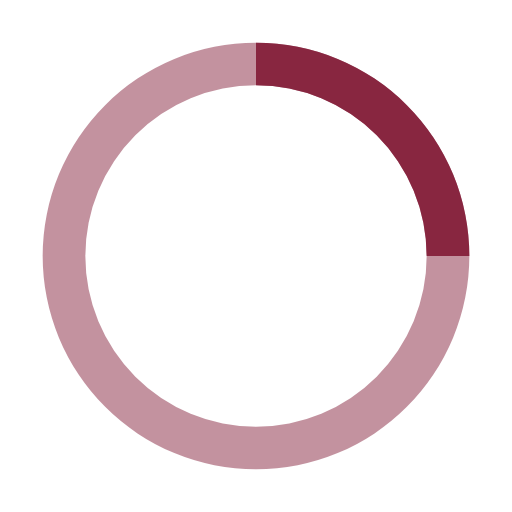
t = 0.00 s
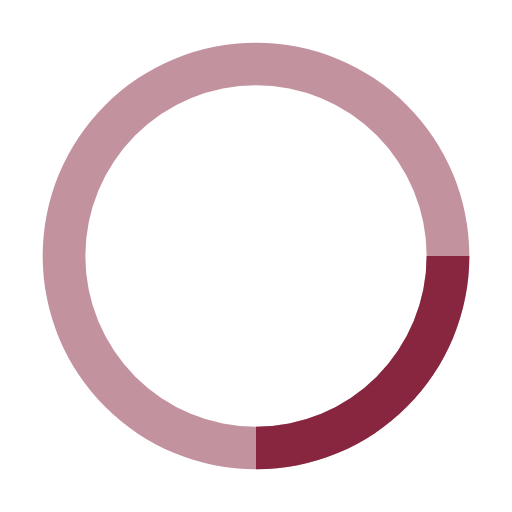
t = 0.25 s
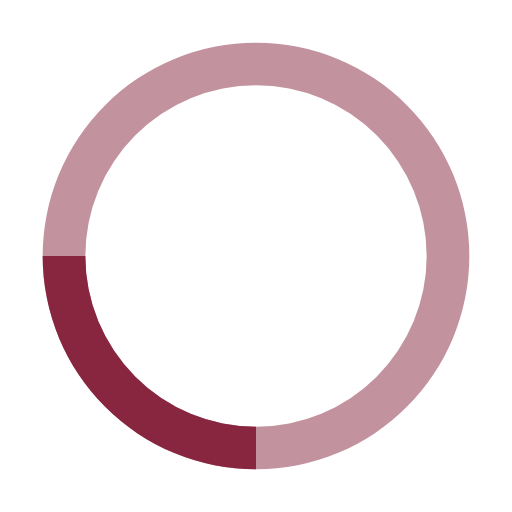
t = 0.50 s
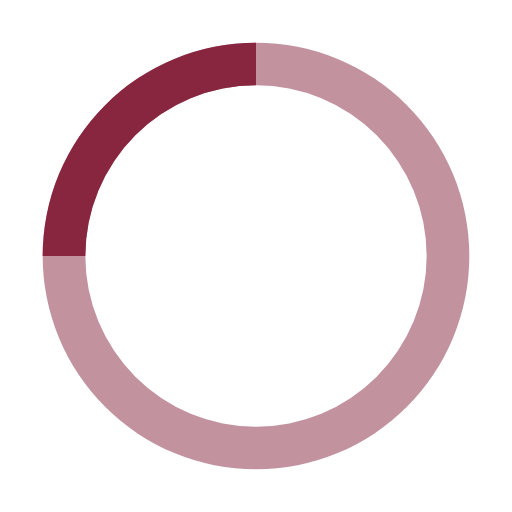
t = 0.75 s

The animated SVG that drew these frames (rendered in a browser with its animation timeline set to each time). Animation: 1 SMIL element (animateTransform=1); one cycle of 1.00 s, repeats indefinitely.

<svg xmlns="http://www.w3.org/2000/svg" width="128" height="128" viewBox="0 0 24 24"><path fill="#882640" d="M12 2A10 10 0 1 0 22 12A10 10 0 0 0 12 2Zm0 18a8 8 0 1 1 8-8A8 8 0 0 1 12 20Z" opacity=".5"/><path fill="#882640" d="M20 12h2A10 10 0 0 0 12 2V4A8 8 0 0 1 20 12Z"><animateTransform attributeName="transform" dur="1s" from="0 12 12" repeatCount="indefinite" to="360 12 12" type="rotate"/></path></svg>
